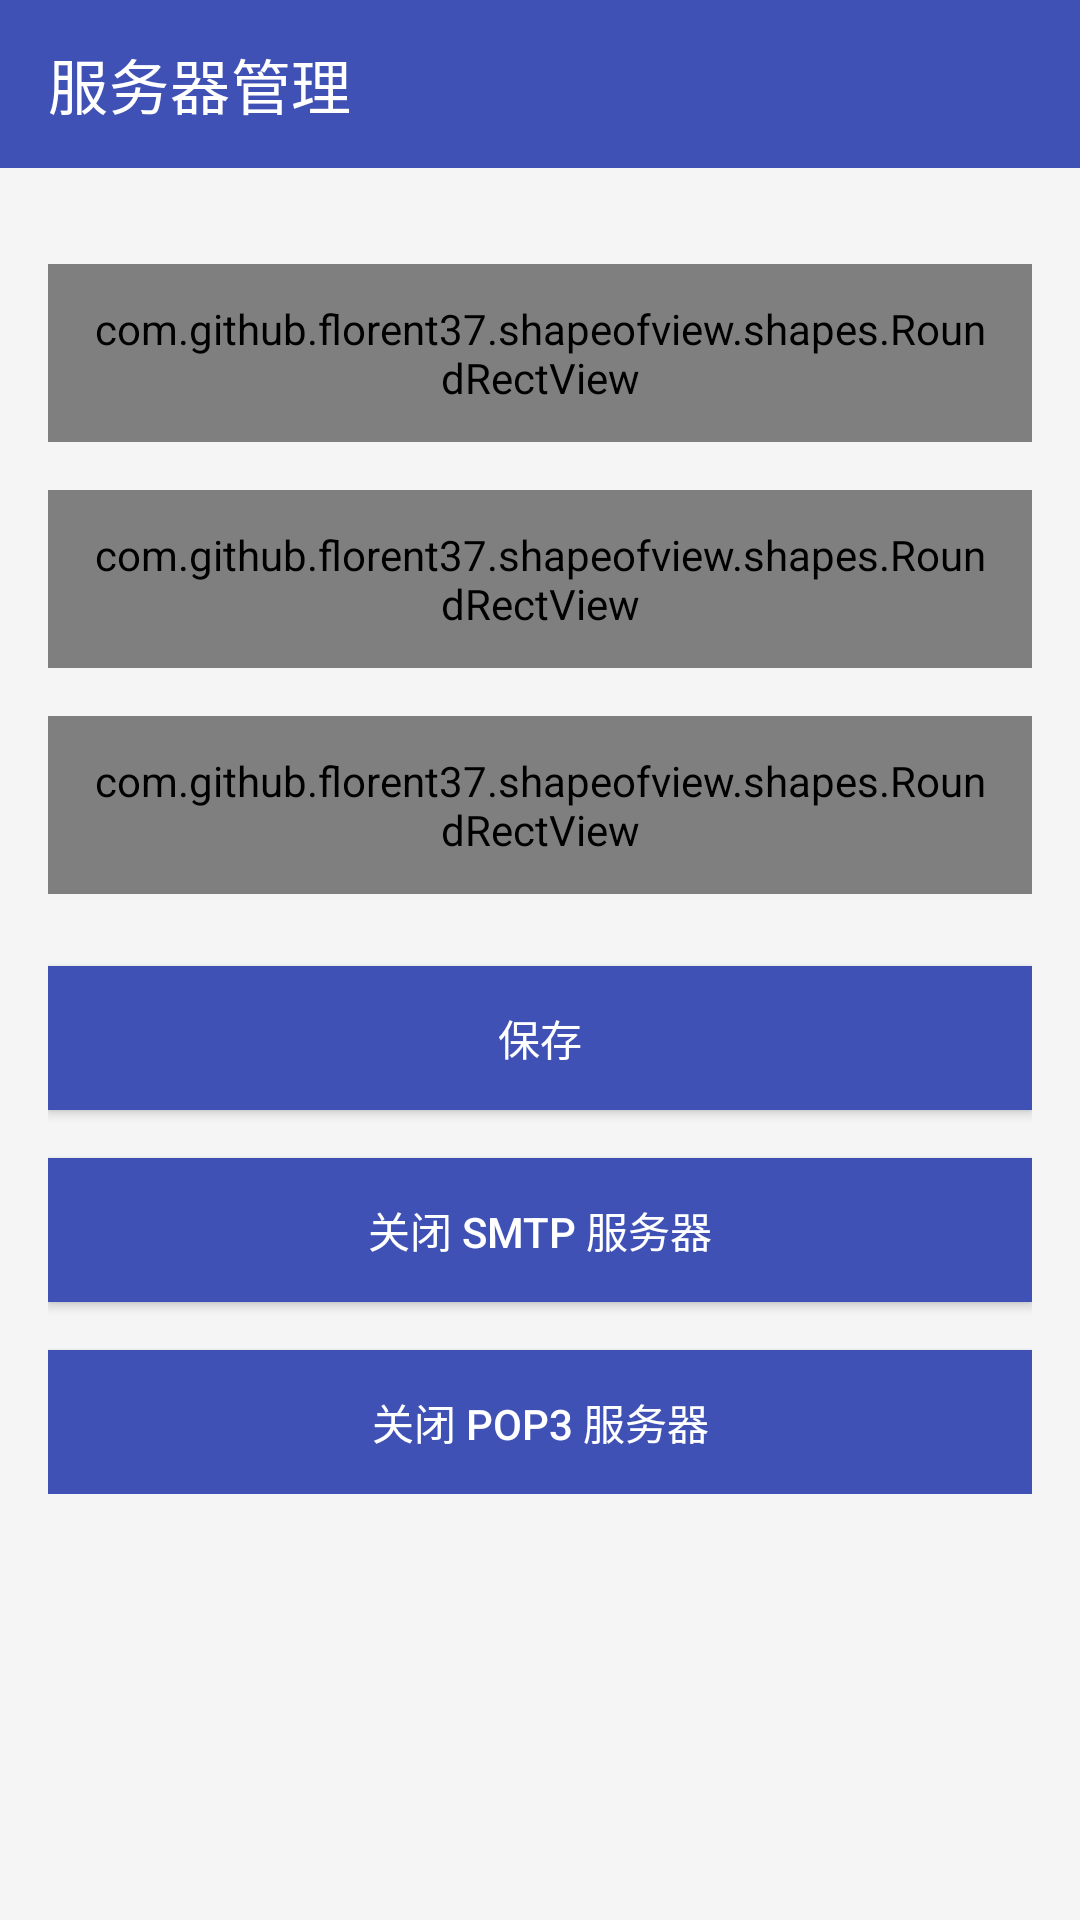

Android layout source for this screen:
<!-- AndroidManifest.xml: application theme AppTheme -->
<!-- res/layout/activity_server_management.xml -->
<?xml version="1.0" encoding="utf-8"?>
<ScrollView xmlns:android="http://schemas.android.com/apk/res/android"
    xmlns:app="http://schemas.android.com/apk/res-auto"
    android:layout_width="match_parent"
    android:layout_height="match_parent"
    android:background="@color/md_theme_background">

        <LinearLayout
        android:layout_width="match_parent"
        android:layout_height="wrap_content"
        android:orientation="vertical">

                
    <com.google.android.material.appbar.MaterialToolbar
        android:id="@+id/toolbar"
        android:layout_width="match_parent"
        android:layout_height="wrap_content"
        android:background="@color/md_theme_primary"
        app:title="服务器管理"
        app:titleTextColor="@android:color/white"
        app:navigationIcon="@drawable/ic_arrow_back"
        app:layout_constraintTop_toTopOf="parent" />

        <LinearLayout
        android:layout_width="match_parent"
        android:layout_height="wrap_content"
        android:orientation="vertical"
        android:padding="16dp">
                 
        <com.github.florent37.shapeofview.shapes.RoundRectView
            android:layout_width="match_parent"
            android:layout_height="wrap_content"
            android:layout_marginTop="16dp"
            app:shape_roundRect_bottomLeftRadius="8dp"
            app:shape_roundRect_bottomRightRadius="8dp"
            app:shape_roundRect_topLeftRadius="8dp"
            app:shape_roundRect_topRightRadius="8dp"
            android:padding="12dp">

            <EditText
                android:id="@+id/smtpPort"
                android:layout_width="match_parent"
                android:layout_height="wrap_content"
                android:hint="SMTP 端口 (默认 25)"
                android:inputType="number"
                android:padding="8dp"
                android:textColor="@color/md_theme_on_surface" />
        </com.github.florent37.shapeofview.shapes.RoundRectView>

        
        <com.github.florent37.shapeofview.shapes.RoundRectView
            android:layout_width="match_parent"
            android:layout_height="wrap_content"
            android:layout_marginTop="16dp"
            app:shape_roundRect_bottomLeftRadius="8dp"
            app:shape_roundRect_bottomRightRadius="8dp"
            app:shape_roundRect_topLeftRadius="8dp"
            app:shape_roundRect_topRightRadius="8dp"
            android:padding="12dp">

            <EditText
                android:id="@+id/pop3Port"
                android:layout_width="match_parent"
                android:layout_height="wrap_content"
                android:hint="POP3 端口 (默认 110)"
                android:inputType="number"
                android:padding="8dp"
                android:textColor="@color/md_theme_on_surface" />
        </com.github.florent37.shapeofview.shapes.RoundRectView>

        
        <com.github.florent37.shapeofview.shapes.RoundRectView
            android:layout_width="match_parent"
            android:layout_height="wrap_content"
            android:layout_marginTop="16dp"
            app:shape_roundRect_bottomLeftRadius="8dp"
            app:shape_roundRect_bottomRightRadius="8dp"
            app:shape_roundRect_topLeftRadius="8dp"
            app:shape_roundRect_topRightRadius="8dp"
            android:padding="12dp">

            <EditText
                android:id="@+id/domain"
                android:layout_width="match_parent"
                android:layout_height="wrap_content"
                android:hint="服务器域名 (默认 test.com)"
                android:inputType="text"
                android:padding="8dp"
                android:textColor="@color/md_theme_on_surface" />
        </com.github.florent37.shapeofview.shapes.RoundRectView>


                    
        <Button
            android:id="@+id/saveButton"
            android:layout_width="match_parent"
            android:layout_height="wrap_content"
            android:layout_marginTop="24dp"
            android:text="保存"
            android:background="@color/md_theme_secondary"
            android:textColor="@android:color/white"
            android:padding="12dp" />


            
<Button
    android:id="@+id/smtpControlButton"
    android:layout_width="match_parent"
    android:layout_height="wrap_content"
    android:layout_marginTop="16dp"
    android:text="关闭 SMTP 服务器"
    android:background="@color/md_theme_secondary"
    android:textColor="@android:color/white" />


<Button
    android:id="@+id/pop3ControlButton"
    android:layout_width="match_parent"
    android:layout_height="wrap_content"
    android:layout_marginTop="16dp"
    android:text="关闭 POP3 服务器"
    android:background="@color/md_theme_secondary"
    android:textColor="@android:color/white" />



        </LinearLayout>

    </LinearLayout>
</ScrollView>
<!-- resources referenced by this layout -->
<resources>
  <color name="md_theme_background">#F5F5F5</color>
  <color name="md_theme_on_surface">#9E9E9E</color>
  <color name="md_theme_primary">#3F51B5</color>
  <color name="md_theme_secondary">#3F51B5</color>
  <style name="AppTheme" parent="Theme.MaterialComponents.DayNight">
          
      </style>
</resources>
